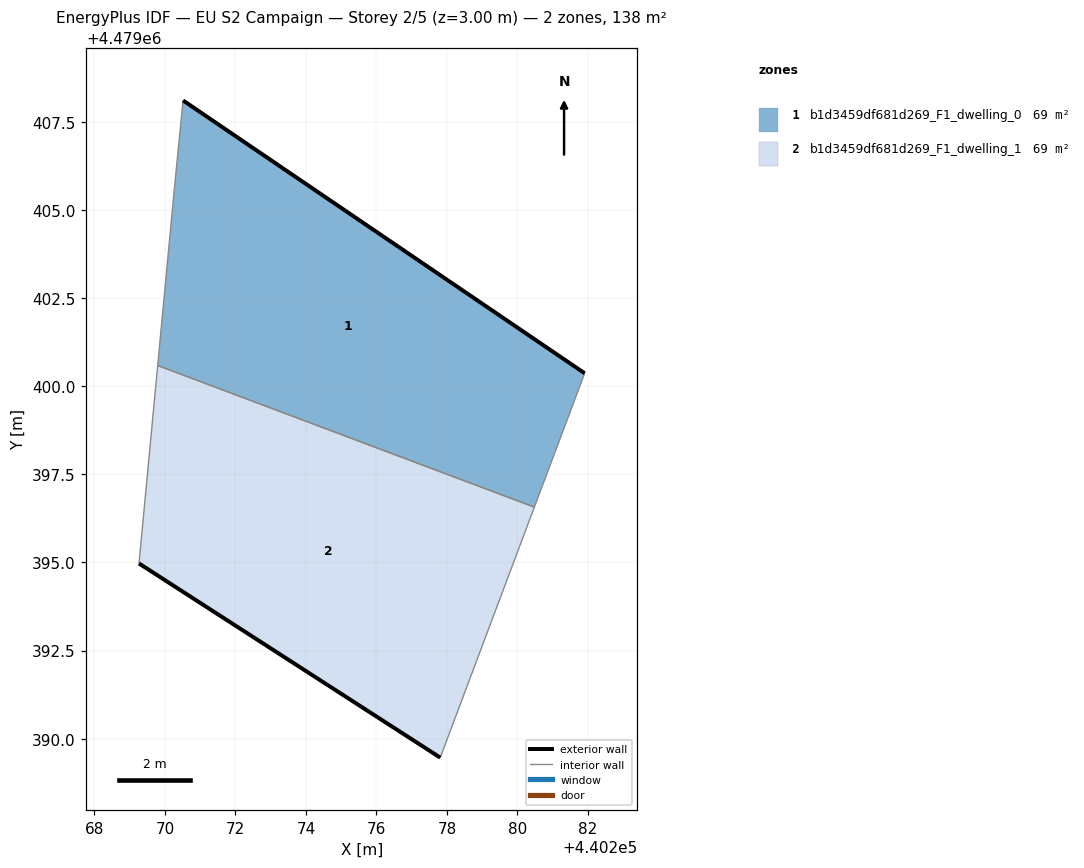
=== STOREY PLAN SPEC (per zone: floor XY polygon, exterior-wall plan segments, windows/doors) ===
zone 1: b1d3459df681d269_F1_dwelling_0  (68.8 m²)
  floor: (440280.48, 4479396.57) (440281.91, 4479400.36) (440270.51, 4479408.10) (440270.25, 4479405.47) (440269.79, 4479400.58)
  exterior wall: (440270.51, 4479408.10) – (440281.91, 4479400.36)  [13.8 m]
  interior walls: 4
zone 2: b1d3459df681d269_F1_dwelling_1  (68.8 m²)
  floor: (440277.81, 4479389.46) (440280.48, 4479396.57) (440269.79, 4479400.58) (440269.26, 4479394.97)
  exterior wall: (440277.81, 4479389.46) – (440269.26, 4479394.97)  [10.2 m]
  interior walls: 3

=== DERIVED (storey summary) ===
Building: EU S2 Campaign
Storey: 2 of 5  (floor level z = 3.00 m)
Storey gross floor area: 137.6 m²
Zones on this storey: 2
  - b1d3459df681d269_F1_dwelling_0: floor 68.8 m²; exterior wall 13.8 m (41.3 m²); WWR 0.0%
  - b1d3459df681d269_F1_dwelling_1: floor 68.8 m²; exterior wall 10.2 m (30.5 m²); WWR 0.0%
Zone adjacency (shared interzone walls):
  - b1d3459df681d269_F1_dwelling_0 ↔ b1d3459df681d269_F1_dwelling_1